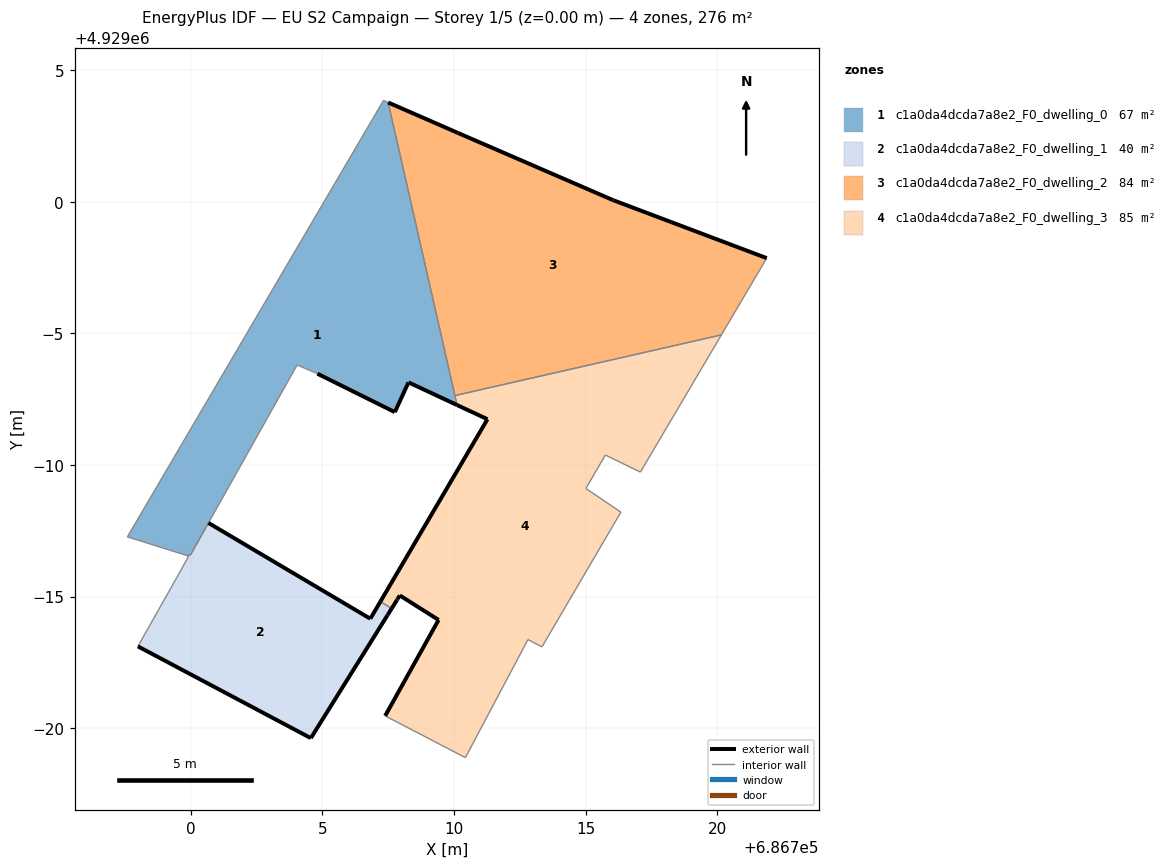
=== STOREY PLAN SPEC (per zone: floor XY polygon, exterior-wall plan segments, windows/doors) ===
zone 1: c1a0da4dcda7a8e2_F0_dwelling_0  (67.0 m²)
  floor: (686710.12, 4928992.27) (686707.50, 4929003.77) (686707.32, 4929003.84) (686697.59, 4928987.27) (686699.85, 4928986.56) (686700.00, 4928986.59) (686704.04, 4928993.79) (686704.81, 4928993.46) (686707.75, 4928992.00) (686708.27, 4928993.13)
  exterior wall: (686710.12, 4928992.27) – (686708.27, 4928993.13)  [2.0 m]
  exterior wall: (686708.27, 4928993.13) – (686707.75, 4928992.00)  [1.2 m]
  exterior wall: (686707.75, 4928992.00) – (686704.81, 4928993.46)  [3.3 m]
  interior walls: 9
zone 2: c1a0da4dcda7a8e2_F0_dwelling_1  (39.8 m²)
  floor: (686704.56, 4928979.62) (686707.48, 4928984.29) (686707.64, 4928984.55) (686707.20, 4928984.80) (686706.82, 4928984.16) (686700.67, 4928987.79) (686700.00, 4928986.59) (686699.85, 4928986.56) (686699.92, 4928986.54) (686699.47, 4928985.73) (686697.99, 4928983.11)
  exterior wall: (686700.67, 4928987.79) – (686706.82, 4928984.16)  [7.1 m]
  exterior wall: (686706.82, 4928984.16) – (686707.20, 4928984.80)  [0.8 m]
  exterior wall: (686707.64, 4928984.55) – (686707.48, 4928984.29)  [0.3 m]
  exterior wall: (686707.48, 4928984.29) – (686704.56, 4928979.62)  [5.5 m]
  exterior wall: (686704.56, 4928979.62) – (686697.99, 4928983.11)  [7.4 m]
  interior walls: 6
zone 3: c1a0da4dcda7a8e2_F0_dwelling_2  (83.9 m²)
  floor: (686720.16, 4928994.94) (686721.88, 4928997.86) (686716.05, 4929000.05) (686710.14, 4929002.62) (686707.50, 4929003.77) (686710.04, 4928992.63)
  exterior wall: (686707.50, 4929003.77) – (686710.14, 4929002.62)  [2.9 m]
  exterior wall: (686710.14, 4929002.62) – (686716.05, 4929000.05)  [6.4 m]
  exterior wall: (686716.05, 4929000.05) – (686721.88, 4928997.86)  [6.2 m]
  interior walls: 3
zone 4: c1a0da4dcda7a8e2_F0_dwelling_3  (85.4 m²)
  floor: (686713.34, 4928983.08) (686716.34, 4928988.21) (686715.01, 4928989.11) (686715.75, 4928990.38) (686717.08, 4928989.72) (686720.16, 4928994.94) (686710.04, 4928992.63) (686710.12, 4928992.27) (686711.27, 4928991.74) (686707.20, 4928984.80) (686707.64, 4928984.55) (686707.84, 4928984.87) (686707.86, 4928984.91) (686707.94, 4928985.04) (686709.42, 4928984.11) (686707.39, 4928980.46) (686710.43, 4928978.88) (686712.81, 4928983.37)
  exterior wall: (686707.86, 4928984.91) – (686707.84, 4928984.87)  [0.1 m]
  exterior wall: (686707.84, 4928984.87) – (686707.64, 4928984.55)  [0.4 m]
  exterior wall: (686707.20, 4928984.80) – (686711.27, 4928991.74)  [8.0 m]
  exterior wall: (686711.27, 4928991.74) – (686710.12, 4928992.27)  [1.3 m]
  exterior wall: (686707.39, 4928980.46) – (686709.42, 4928984.11)  [4.2 m]
  exterior wall: (686709.42, 4928984.11) – (686707.94, 4928985.04)  [1.7 m]
  exterior wall: (686707.94, 4928985.04) – (686707.86, 4928984.91)  [0.2 m]
  interior walls: 11

=== DERIVED (storey summary) ===
Building: EU S2 Campaign
Storey: 1 of 5  (floor level z = 0.00 m)
Storey gross floor area: 276.1 m²
Zones on this storey: 4
  - c1a0da4dcda7a8e2_F0_dwelling_0: floor 67.0 m²; exterior wall 6.6 m (19.7 m²); WWR 0.0%
  - c1a0da4dcda7a8e2_F0_dwelling_1: floor 39.8 m²; exterior wall 21.1 m (63.4 m²); WWR 0.0%
  - c1a0da4dcda7a8e2_F0_dwelling_2: floor 83.9 m²; exterior wall 15.6 m (46.7 m²); WWR 0.0%
  - c1a0da4dcda7a8e2_F0_dwelling_3: floor 85.4 m²; exterior wall 15.8 m (47.4 m²); WWR 0.0%
Zone adjacency (shared interzone walls):
  - c1a0da4dcda7a8e2_F0_dwelling_0 ↔ c1a0da4dcda7a8e2_F0_dwelling_2
  - c1a0da4dcda7a8e2_F0_dwelling_0 ↔ c1a0da4dcda7a8e2_F0_dwelling_3
  - c1a0da4dcda7a8e2_F0_dwelling_1 ↔ c1a0da4dcda7a8e2_F0_dwelling_3
  - c1a0da4dcda7a8e2_F0_dwelling_2 ↔ c1a0da4dcda7a8e2_F0_dwelling_3